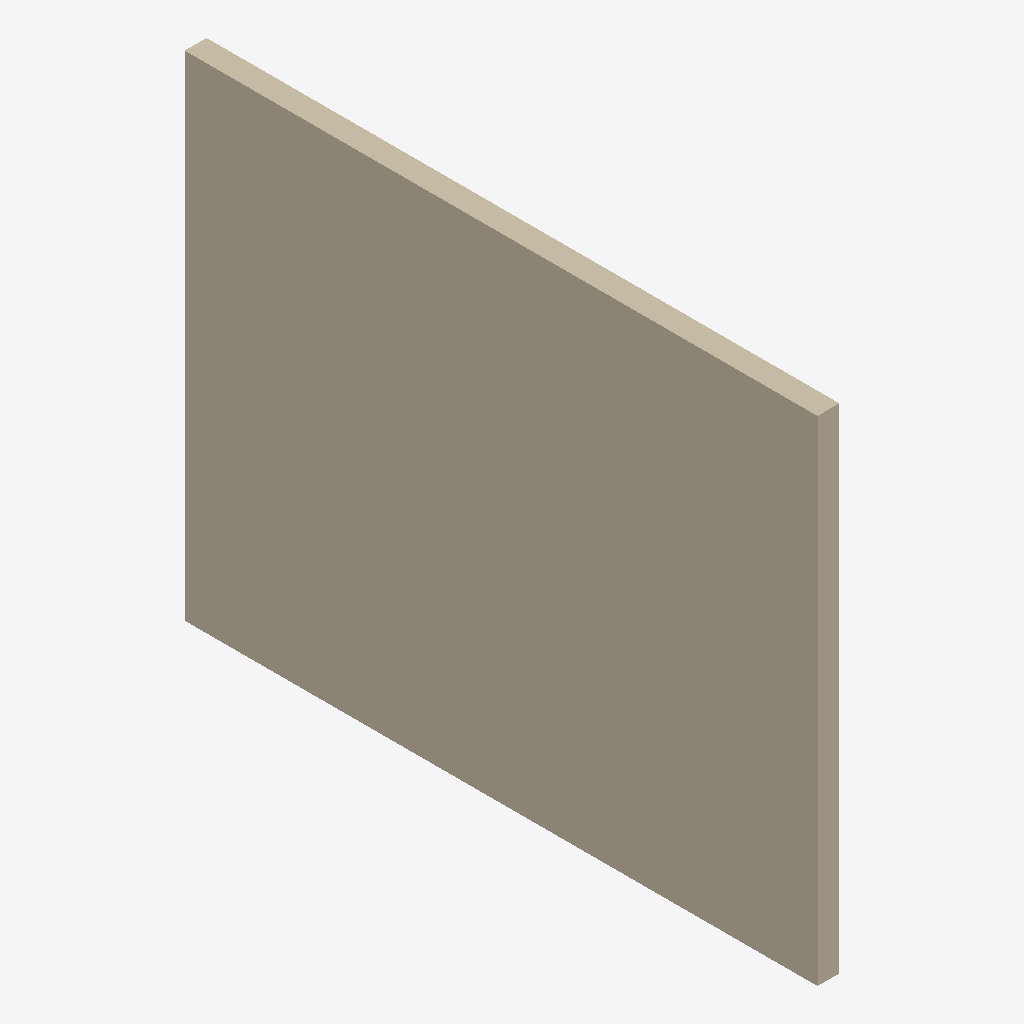
Isometric view of an IFC building model (IFC-SPF (STEP), schema IFC2X3, length unit metre), seen from the south-west, elements coloured by IFC class: 1 wall (beige).
Extent 0.1 m × 3.6 m × 2.8 m (x, y, z). Storeys (1): Default Building Storey at 0.00 m. Elements (1): 1 IfcWallStandardCase.

HEADER;
FILE_DESCRIPTION(('ViewDefinition [CoordinationView]'),'2;1');
FILE_NAME('/Users/macbook/Desktop/BIM/data/Duplex_A/IfcWallStandardCase12.ifc','2019-01-18T20:11:06-0500',('Unknown Author','info@ifctoolsproject.com'),('Unknown Organization'),'IFC Tools Project - IFC2x3 Java Toolbox','IFC2x3 Java Toolbox 2.0','Unknown Authorizer');
FILE_SCHEMA(('IFC2X3'));
ENDSEC;
DATA;
#46=IFCPROJECT('3rJtuQRQD6gBXT5QOwaA3t',#38,'Default Project','Description of Default Project',$,$,$,(#41),#45);
#48=IFCBUILDING('3CRL_IPUzCuea$CA5G5bKk',#38,'Default Building','Description',$,#47,$,$,.ELEMENT.,$,$,$);
#49=IFCBUILDINGSTOREY('05xHrKtqLAB8depqqzA22A',#38,'Default Building Storey','Description',$,#47,$,$,.ELEMENT.,$);
#1=IFCWALLSTANDARDCASE('2O2Fr$t4X7Zf8NOew3FKGS',#2,'Basic Wall:Interior - Partition (92mm Stud):139939',$,'Basic Wall:Interior - Partition (92mm Stud):128360',#3,#4,'139939');
ENDSEC;
